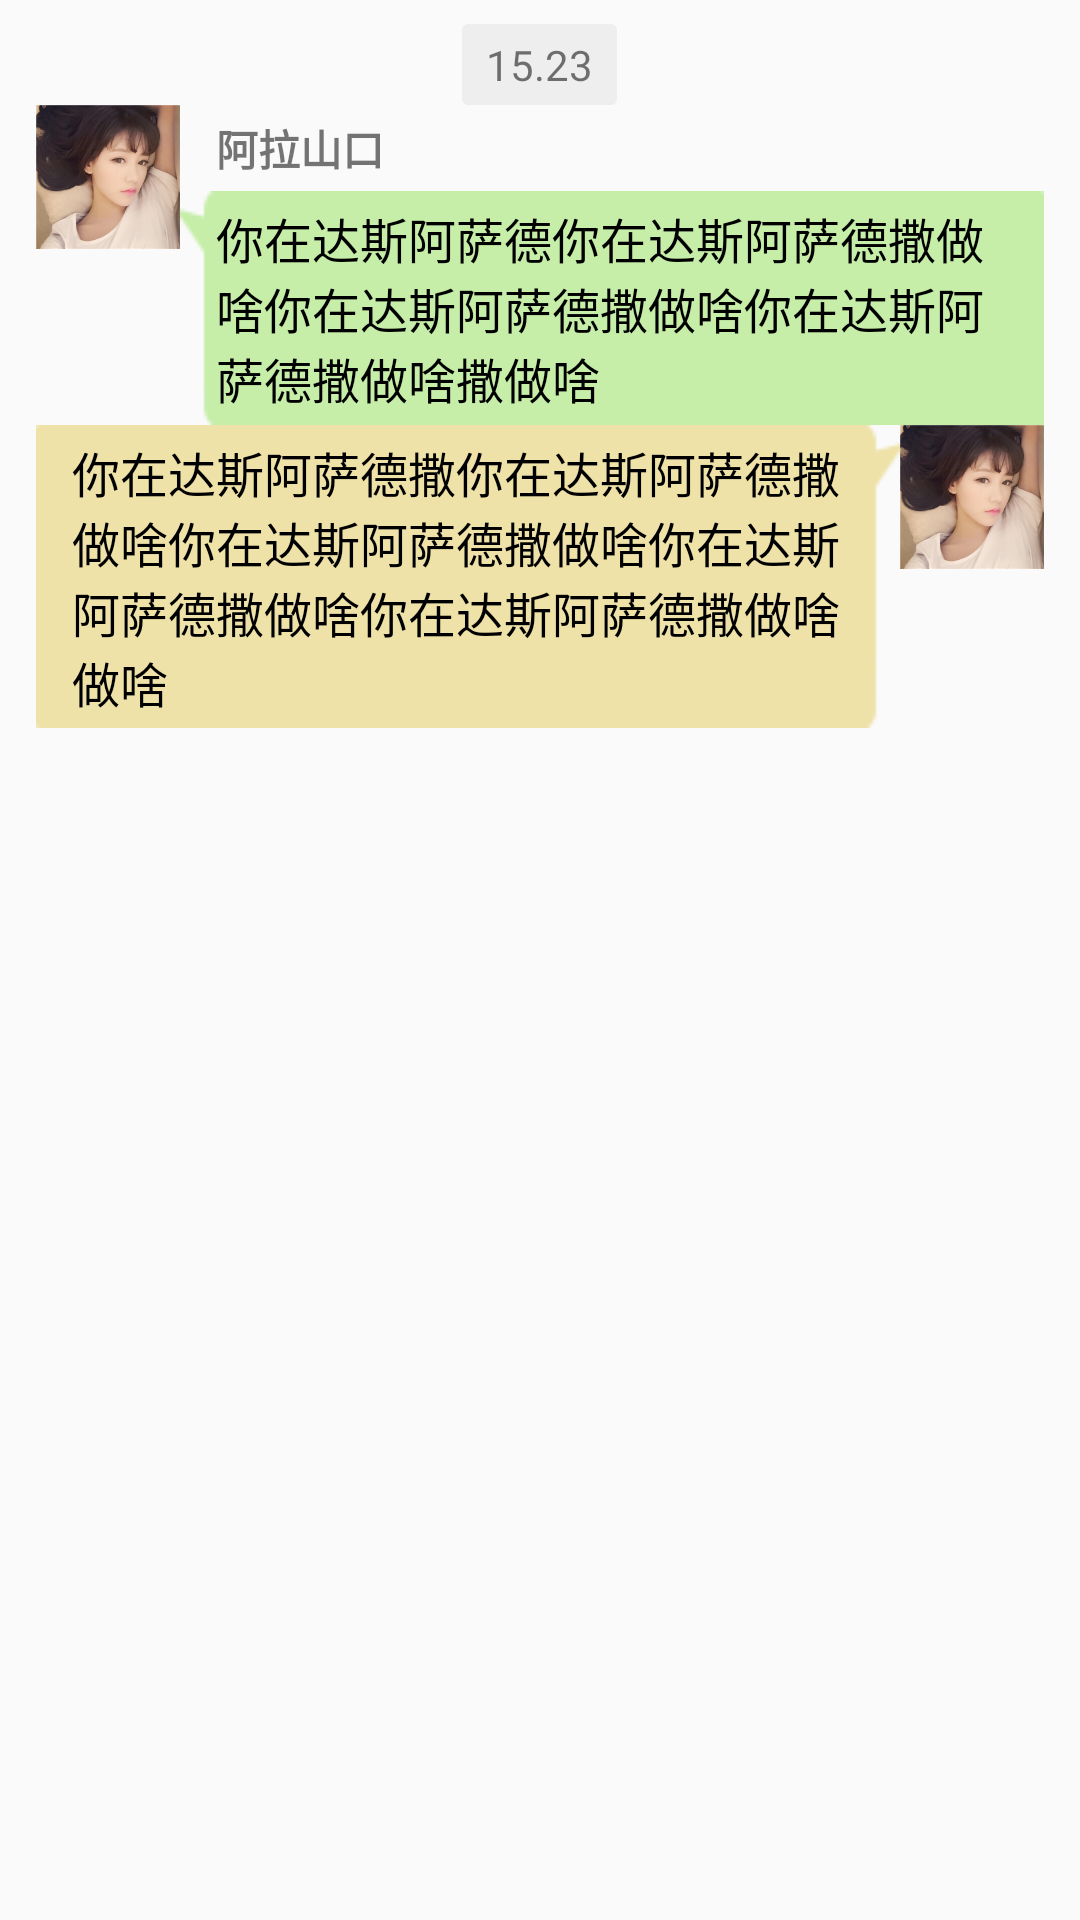

Reconstruct the res/layout file that produces this screen, plus the resources it refers to.
<!-- AndroidManifest.xml: application theme AppTheme -->
<!-- res/layout/adapter_chat.xml -->
<?xml version="1.0" encoding="utf-8"?>
<LinearLayout xmlns:android="http://schemas.android.com/apk/res/android"
    android:layout_width="match_parent"
    android:layout_height="match_parent"
    android:orientation="vertical"
    android:paddingBottom="8dp"
    android:paddingLeft="12dp"
    android:paddingRight="12dp"
    android:paddingTop="8dp">

    <TextView
        android:id="@+id/tv_ada_message_chat_time"
        android:layout_width="wrap_content"
        android:layout_height="wrap_content"
        android:layout_gravity="center_horizontal"
        android:background="@drawable/shape_bg_gray"
        android:paddingBottom="4dp"
        android:paddingLeft="8dp"
        android:paddingRight="8dp"
        android:paddingTop="4dp"
        android:text="15.23" />

    <RelativeLayout
        android:id="@+id/rl_ada_chat_other"
        android:layout_width="match_parent"
        android:layout_height="wrap_content">

        <ImageView
            android:id="@+id/iv_ada_chat_other_head_img"
            android:layout_width="48dp"
            android:layout_height="48dp"
            android:src="@mipmap/headimg_gril" />

        <TextView
            android:id="@+id/tv_ada_message_who"
            android:layout_width="match_parent"
            android:layout_height="wrap_content"
            android:layout_toLeftOf="@+id/tv_ada_message_time"
            android:layout_toRightOf="@id/iv_ada_chat_other_head_img"
            android:ellipsize="end"
            android:gravity="center_vertical"
            android:lines="1"
            android:paddingBottom="4dp"
            android:paddingLeft="12dp"
            android:paddingRight="12dp"
            android:paddingTop="4dp"
            android:text="阿拉山口"
            android:textStyle="bold"
            android:visibility="visible" />

        <TextView
            android:id="@+id/tv_ada_message_other_content"
            android:layout_width="match_parent"
            android:layout_height="wrap_content"
            android:layout_below="@id/tv_ada_message_who"
            android:layout_toLeftOf="@+id/tv_ada_message_time"
            android:layout_toRightOf="@id/iv_ada_chat_other_head_img"
            android:background="@drawable/icon_pop_other"
            android:gravity="center_vertical"
            android:paddingBottom="4dp"
            android:paddingLeft="12dp"
            android:paddingRight="12dp"
            android:paddingTop="4dp"
            android:text="你在达斯阿萨德你在达斯阿萨德撒做啥你在达斯阿萨德撒做啥你在达斯阿萨德撒做啥撒做啥"
            android:textColor="@color/black"
            android:textSize="16sp" />
    </RelativeLayout>

    <RelativeLayout
        android:id="@+id/rl_ada_chat_me"
        android:layout_width="match_parent"
        android:layout_height="wrap_content">

        <ImageView
            android:id="@+id/iv_ada_chat_me_head_img"
            android:layout_width="48dp"
            android:layout_height="48dp"
            android:layout_alignParentRight="true"
            android:src="@mipmap/headimg_gril" />

        <TextView
            android:id="@+id/tv_ada_message_me_content"
            android:layout_width="wrap_content"
            android:layout_height="wrap_content"
            android:layout_toLeftOf="@id/iv_ada_chat_me_head_img"
            android:background="@drawable/icon_pop_me"
            android:gravity="center_vertical"
            android:minHeight="48dp"
            android:paddingBottom="4dp"
            android:paddingLeft="12dp"
            android:paddingRight="12dp"
            android:paddingTop="4dp"
            android:text="你在达斯阿萨德撒你在达斯阿萨德撒做啥你在达斯阿萨德撒做啥你在达斯阿萨德撒做啥你在达斯阿萨德撒做啥做啥"
            android:textColor="@color/black"
            android:textSize="16sp" />
    </RelativeLayout>
</LinearLayout>
<!-- resources referenced by this layout -->
<resources>
  <color name="black">#000000</color>
  <!-- drawable shape_bg_gray (drawable) -->
  <?xml version="1.0" encoding="utf-8"?>
  <shape xmlns:android="http://schemas.android.com/apk/res/android">
      <solid android:color="@color/gray_200"/>
      <corners android:radius="2dp"/>
  </shape>
  <!-- mipmap headimg_gril: png bitmap (mipmap-xhdpi, 151526 bytes) -->
  <style name="AppTheme" parent="Theme.AppCompat.Light">
          
          <item name="colorPrimary">@color/colorPrimary</item>
          <item name="colorPrimaryDark">@color/colorPrimaryDark</item>
          <item name="colorAccent">@color/colorAccent</item>
          <item name="windowActionBar">false</item>
          <item name="windowNoTitle">true</item>
          <item name="android:textColorPrimary">@color/white</item>
          <item name="drawerArrowStyle">@style/DrawerArrowStyle</item>
          
          
  
      </style>
  <color name="gray_200">#eeeeee</color>
  <color name="colorPrimary">#3F51B5</color>
  <color name="colorPrimaryDark">#303F9F</color>
  <color name="colorAccent">#FF4081</color>
  <color name="white">#ffffff</color>
  <style name="DrawerArrowStyle" parent="Widget.AppCompat.DrawerArrowToggle">
          <item name="color">@color/white</item>
      </style>
</resources>
